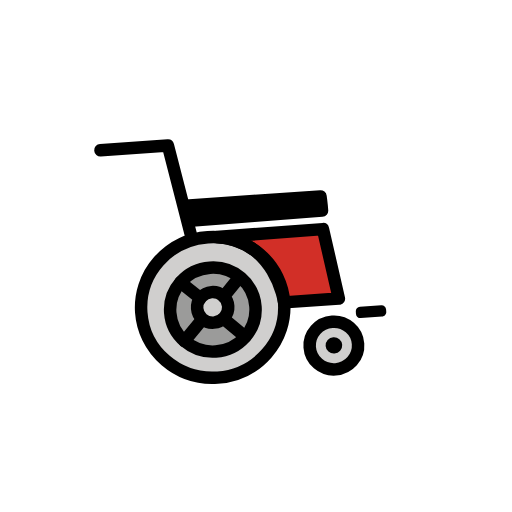
t = 0.00 s
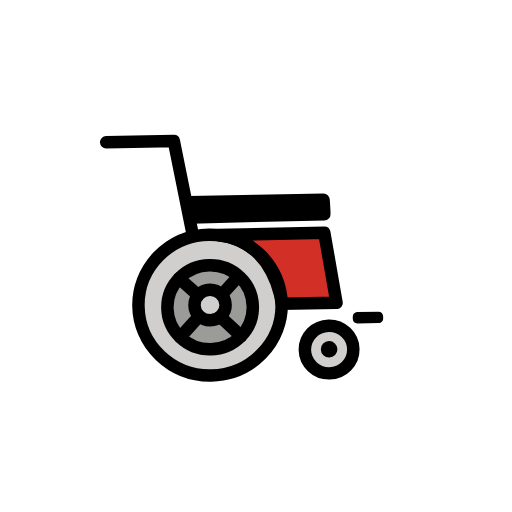
t = 0.43 s
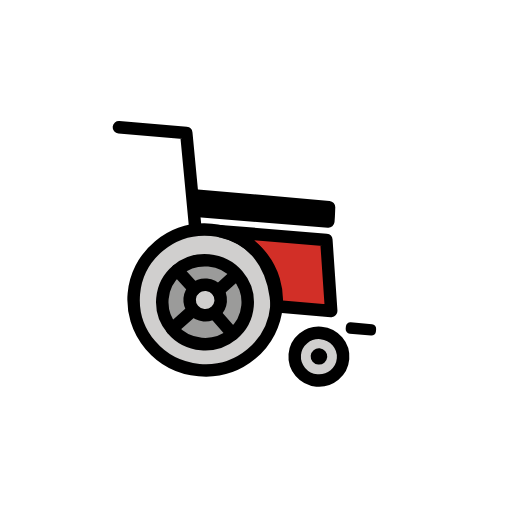
t = 1.28 s
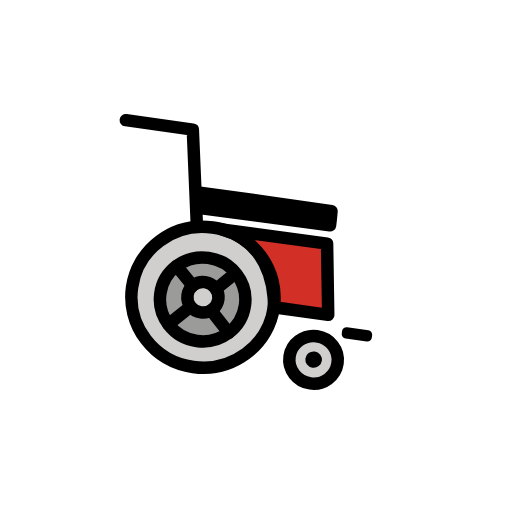
t = 1.70 s
t = 2.13 s: frame unchanged from t = 1.28 s, image omitted
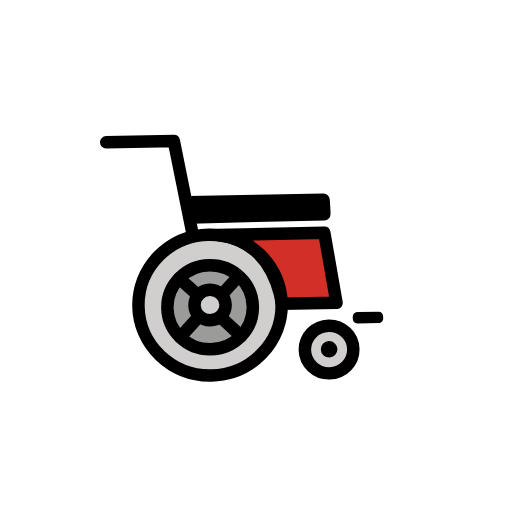
t = 2.98 s

The animated SVG that drew these frames (rendered in a browser with its animation timeline set to each time). Animation: 1 SMIL element (animateTransform=1); one cycle of 3.40 s, repeats indefinitely.

<?xml version='1.0' encoding='utf-8'?>
<svg xmlns="http://www.w3.org/2000/svg" id="emoji" viewBox="-5 -5 82 82" version="1.1" width="200" height="200" role="img">
  <title>OpenMoji: wheel chair</title><g><g id="color">
    <ellipse cx="28.5068" cy="43.7256" rx="11.4683" ry="11.2744" fill="#D0CFCE" />
    <ellipse cx="28.5068" cy="44.0817" rx="6.8428" ry="6.7272" fill="#9B9B9A" />
    <ellipse cx="28.5068" cy="43.7256" rx="2.4923" ry="2.4502" fill="#D0CFCE" />
    <ellipse cx="47.442" cy="51.184" rx="3.8816" ry="3.816" fill="#D0CFCE" />
    <path fill="#D22F27" d="M29.9415,32.5385l17.0555-0.0874l1.7694,11.2745h-8.7913C39.9751,43.7256,39.2786,33.7,29.9415,32.5385z" />
  </g>
  <g id="line">
    <path stroke="#000000" stroke-linecap="round" stroke-linejoin="round" stroke-width="2" d="M25.3636,27.2 c0,0,20.1457-0.0658,21.6081,0c0.0628,1.2046,0.0842,1.4174,0.0842,2.2887c-0.7851,0.0127-18.0857,0.131-21.3081,0.1488 C25.566,28.8344,25.4376,28.0201,25.3636,27.2z" />
    <polyline fill="none" stroke="#000000" stroke-linecap="round" stroke-linejoin="round" stroke-width="2" points="12.329,17.361 23.159,17.361 25.938,32.451" />
    <ellipse cx="28.5068" cy="43.7256" rx="11.4683" ry="11.2744" fill="none" stroke="#000000" stroke-linecap="round" stroke-linejoin="round" stroke-width="2" />
    <ellipse cx="28.5068" cy="44.0817" rx="6.8428" ry="6.7272" fill="none" stroke="#000000" stroke-linecap="round" stroke-linejoin="round" stroke-width="2" />
    <ellipse cx="28.5068" cy="43.7256" rx="2.4923" ry="2.4502" fill="none" stroke="#000000" stroke-linecap="round" stroke-linejoin="round" stroke-width="2" />
    <ellipse cx="47.442" cy="51.184" rx="3.8816" ry="3.816" fill="none" stroke="#000000" stroke-linecap="round" stroke-linejoin="round" stroke-width="2" />
    <ellipse cx="47.4487" cy="51.1395" rx="1.331" ry="1.3085" />
    <line x1="23.6329" x2="26.6233" y1="39.3618" y2="42.1241" fill="none" stroke="#000000" stroke-linecap="round" stroke-linejoin="round" stroke-width="2" />
    <line x1="32.9727" x2="30.3903" y1="39.3618" y2="42.1241" fill="none" stroke="#000000" stroke-linecap="round" stroke-linejoin="round" stroke-width="2" />
    <line x1="30.0921" x2="33.3903" y1="45.6162" y2="48.7909" fill="none" stroke="#000000" stroke-linecap="round" stroke-linejoin="round" stroke-width="2" />
    <line x1="26.6233" x2="23.6241" y1="45.6162" y2="48.7909" fill="none" stroke="#000000" stroke-linecap="round" stroke-linejoin="round" stroke-width="2" />
    <path fill="none" stroke="#000000" stroke-linecap="round" stroke-linejoin="round" stroke-width="2" d="M29.9415,32.5385 l17.0555-0.0874l1.7694,11.2745h-8.7913C39.9751,43.7256,39.2786,33.7,29.9415,32.5385z" />
    <path d="M52.049,45.2603h3.4144c0.4006,0,0.7254,0.3248,0.7254,0.7254v0.3801c0,0.4006-0.3248,0.7254-0.7254,0.7254H52.049 c-0.4006,0-0.7254-0.3248-0.7254-0.7254v-0.3801C51.3236,45.5851,51.6484,45.2603,52.049,45.2603z" />
  </g>
<animateTransform attributeName="transform" type="rotate" values="-4 36 36;8 36 36;-4 36 36" dur="3.4s" repeatCount="indefinite" /></g></svg>
